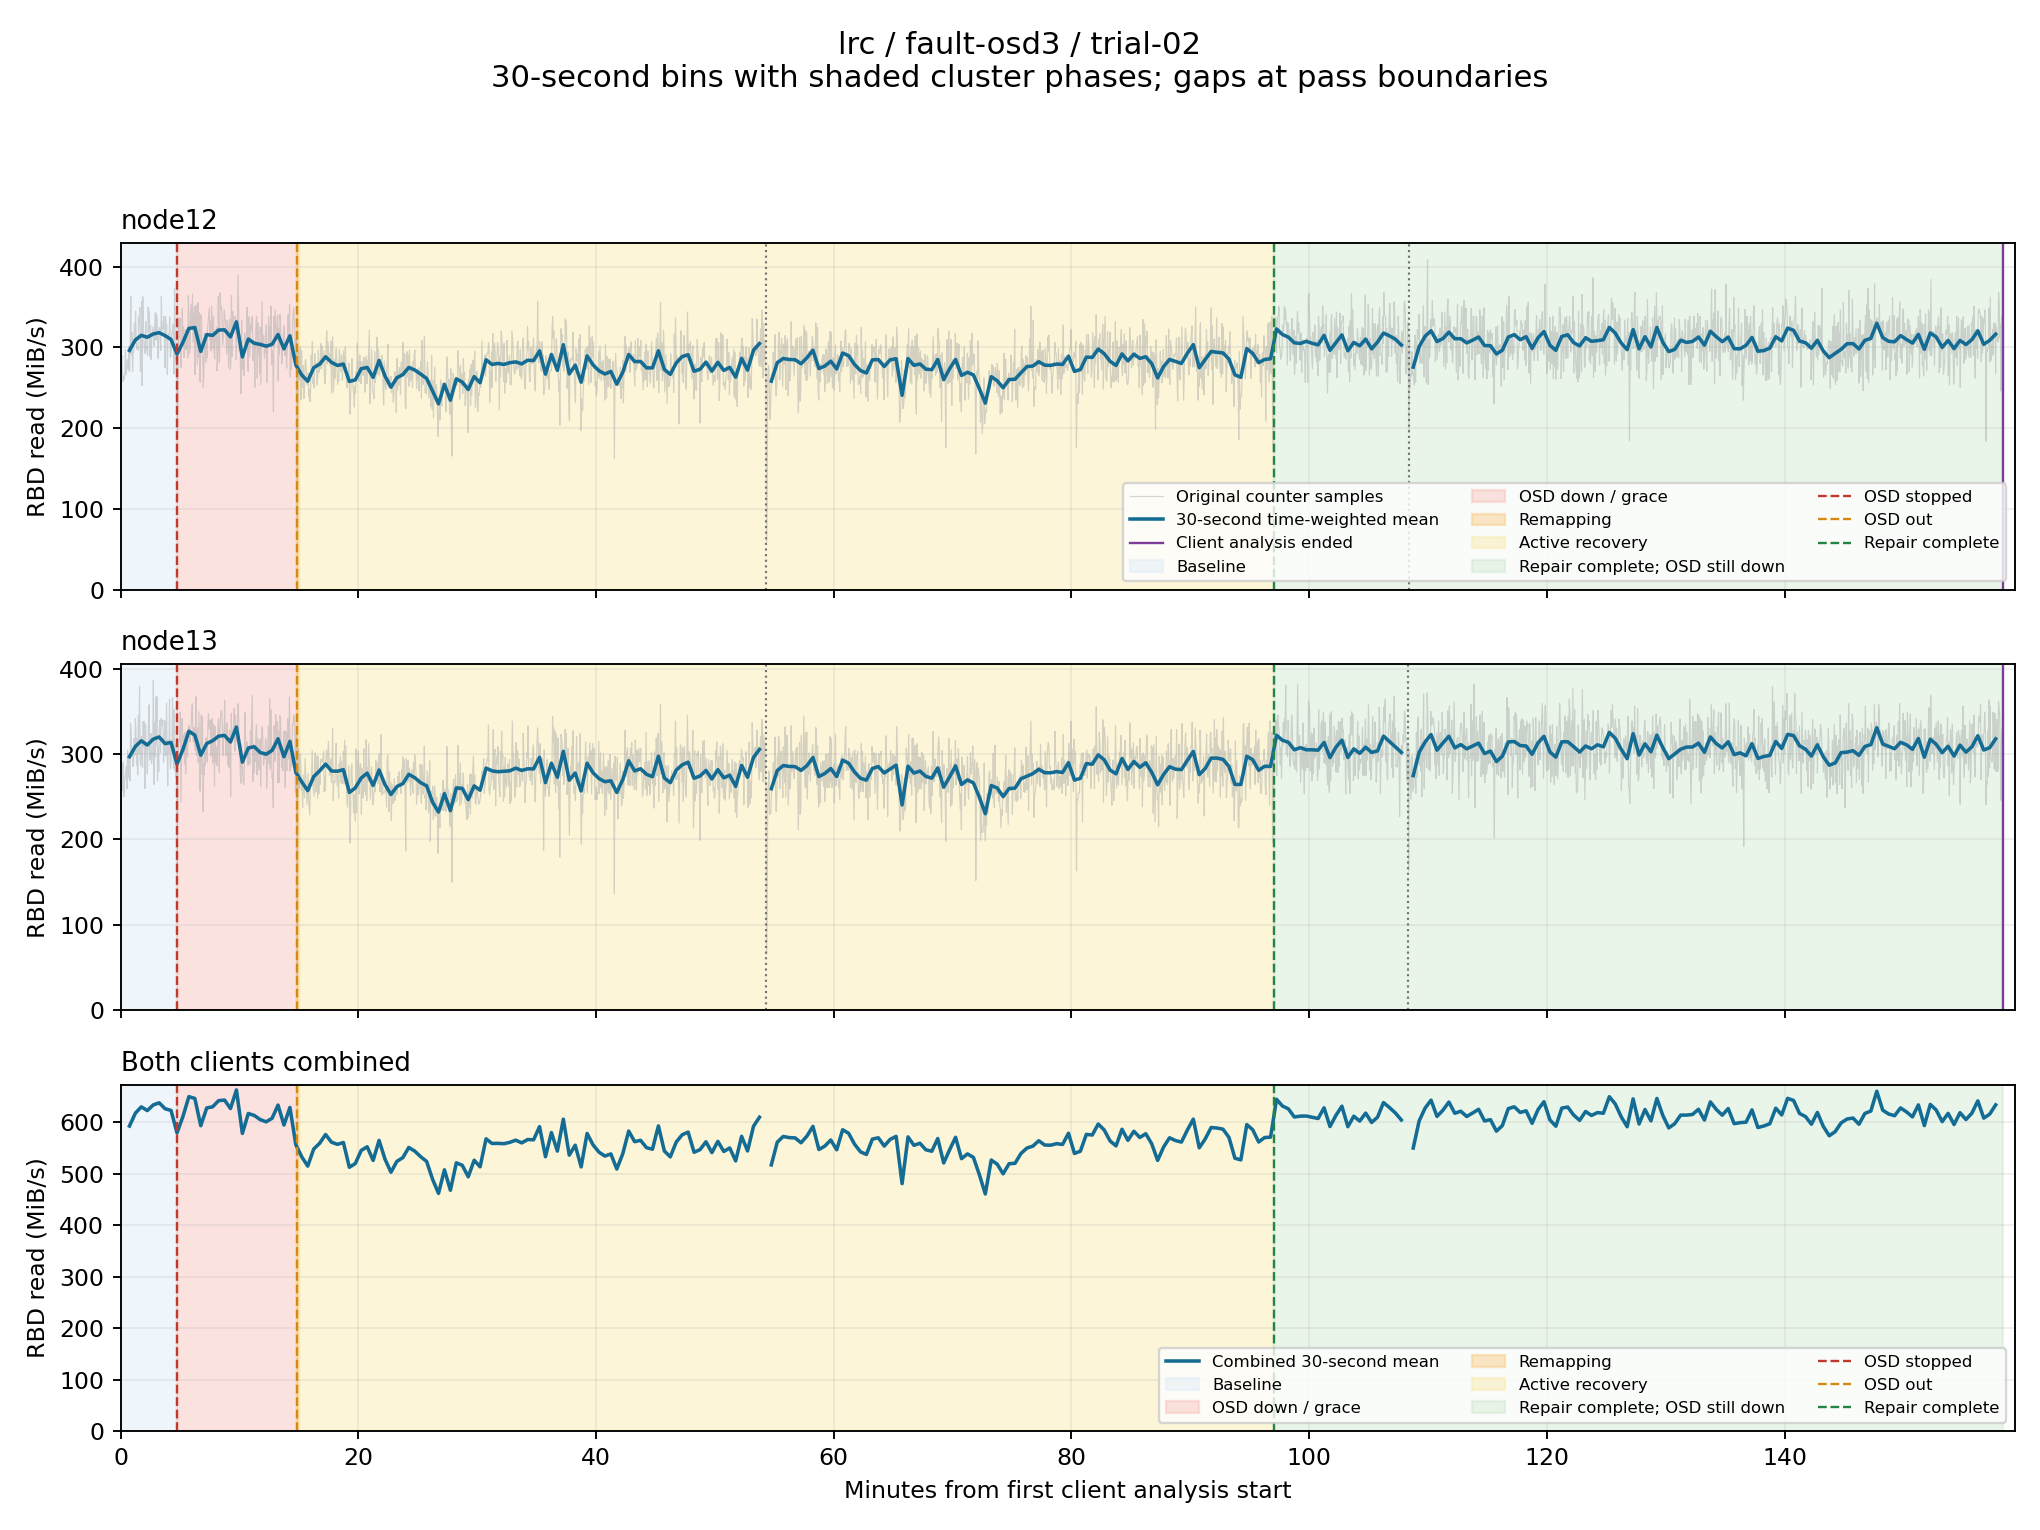

Data behind this chart, as committed beside it:
client, start_epoch, end_epoch, read_mib_s, eligible
node12, 1792236786, 1792236816, nan, False
node12, 1792236816, 1792236846, 296.3, True
node12, 1792236846, 1792236876, 309.3, True
node12, 1792236876, 1792236906, 314.9, True
node12, 1792236906, 1792236936, 312.6, True
node12, 1792236936, 1792236966, 316.7, True
node12, 1792236966, 1792236996, 318.3, True
node12, 1792236996, 1792237026, 314.6, True
node12, 1792237026, 1792237056, 309.9, True
node12, 1792237056, 1792237086, 291.7, True
node12, 1792237086, 1792237116, 306.3, True
node12, 1792237116, 1792237146, 323.5, True
node12, 1792237146, 1792237176, 324.6, True
node12, 1792237176, 1792237206, 295.1, True
node12, 1792237206, 1792237236, 315.9, True
node12, 1792237236, 1792237266, 314.9, True
node12, 1792237266, 1792237296, 321.5, True
node12, 1792237296, 1792237326, 321.8, True
node12, 1792237326, 1792237356, 313, True
node12, 1792237356, 1792237386, 331.7, True
node12, 1792237386, 1792237416, 288.2, True
node12, 1792237416, 1792237446, 310.4, True
node12, 1792237446, 1792237476, 305.1, True
node12, 1792237476, 1792237506, 303.8, True
node12, 1792237506, 1792237536, 301.5, True
node12, 1792237536, 1792237566, 303.9, True
node12, 1792237566, 1792237596, 316, True
node12, 1792237596, 1792237626, 298.3, True
node12, 1792237626, 1792237656, 314.4, True
node12, 1792237656, 1792237686, 278.2, True
node12, 1792237686, 1792237716, 265.8, True
node12, 1792237716, 1792237746, 258, True
node12, 1792237746, 1792237776, 274.9, True
node12, 1792237776, 1792237806, 279.3, True
node12, 1792237806, 1792237836, 288.4, True
node12, 1792237836, 1792237866, 281.5, True
node12, 1792237866, 1792237896, 277.6, True
node12, 1792237896, 1792237926, 279.4, True
node12, 1792237926, 1792237956, 257.8, True
node12, 1792237956, 1792237986, 259.8, True
node12, 1792237986, 1792238016, 273.7, True
node12, 1792238016, 1792238046, 275.2, True
node12, 1792238046, 1792238076, 262.9, True
node12, 1792238076, 1792238106, 283.9, True
node12, 1792238106, 1792238136, 264.5, True
node12, 1792238136, 1792238166, 250.7, True
node12, 1792238166, 1792238196, 262.5, True
node12, 1792238196, 1792238226, 266.3, True
node12, 1792238226, 1792238256, 275.1, True
node12, 1792238256, 1792238286, 272, True
node12, 1792238286, 1792238316, 267, True
node12, 1792238316, 1792238346, 261.5, True
node12, 1792238346, 1792238376, 246, True
node12, 1792238376, 1792238406, 230.1, True
node12, 1792238406, 1792238436, 254.3, True
node12, 1792238436, 1792238466, 234.5, True
node12, 1792238466, 1792238496, 261.1, True
node12, 1792238496, 1792238526, 257, True
node12, 1792238526, 1792238556, 247.9, True
node12, 1792238556, 1792238586, 263.9, True
... 572 more rows
